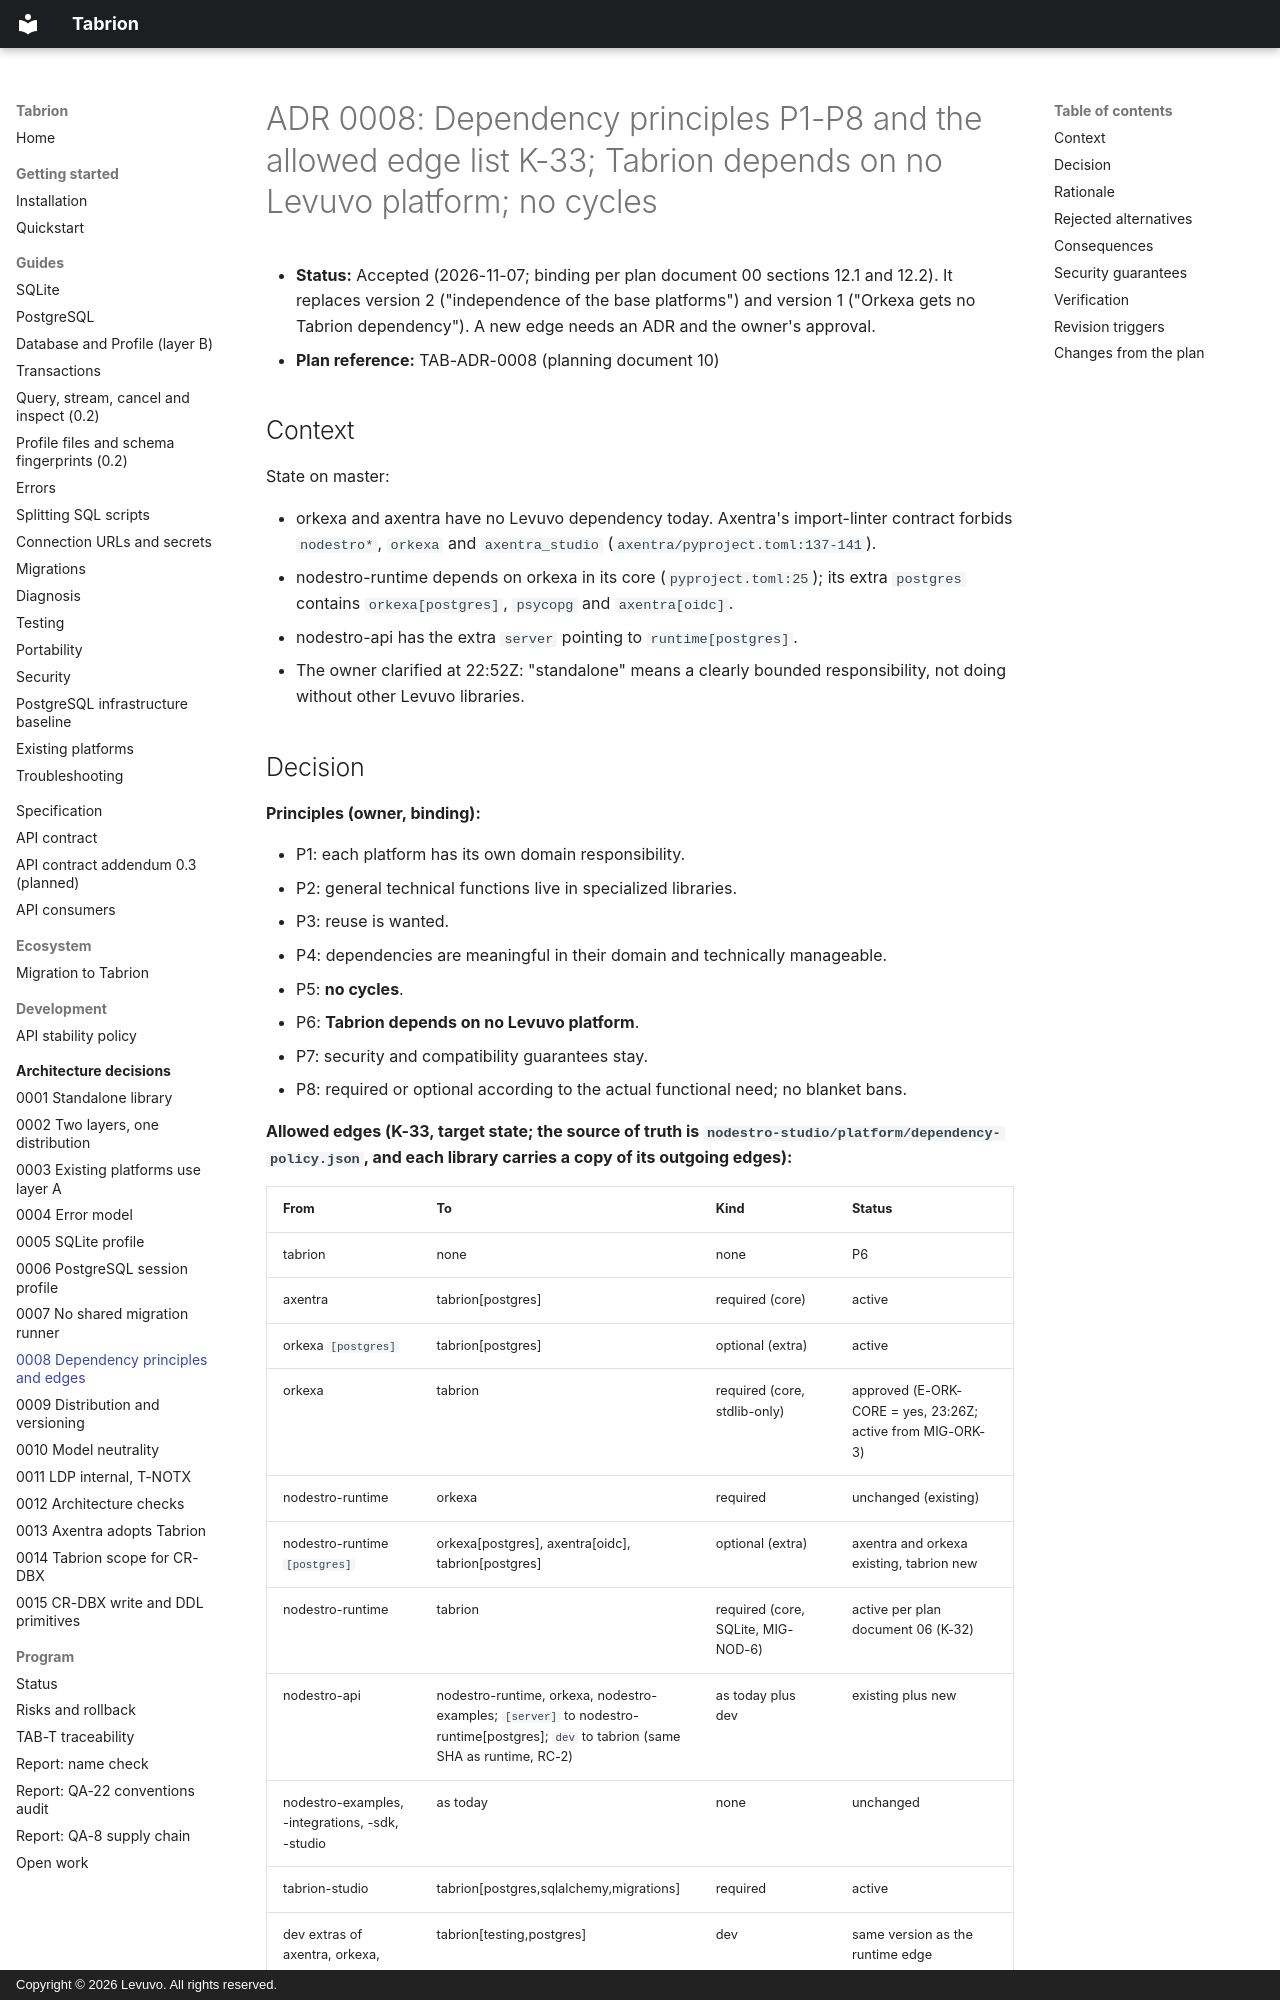

repository: peterkarlhuber/tabrion · page: adr/0008-dependency-principles-and-edges/index.html · generator: mkdocs · copyright: Copyright © 2026 Levuvo. All rights reserved.

# ADR 0008: Dependency principles P1-P8 and the allowed edge list K-33; Tabrion depends on no Levuvo platform; no cycles

- **Status:** Accepted (2026-11-07; binding per plan document 00 sections 12.1 and 12.2). It replaces version 2
  ("independence of the base platforms") and version 1 ("Orkexa gets no Tabrion dependency"). A new edge needs an ADR
  and the owner's approval.
- **Plan reference:** TAB-ADR-0008 (planning document 10)

## Context

State on master:

- orkexa and axentra have no Levuvo dependency today. Axentra's import-linter contract forbids `nodestro*`, `orkexa`
  and `axentra_studio` (`axentra/pyproject.toml:137-141`).
- nodestro-runtime depends on orkexa in its core (`pyproject.toml:25`); its extra `postgres` contains
  `orkexa[postgres]`, `psycopg` and `axentra[oidc]`.
- nodestro-api has the extra `server` pointing to `runtime[postgres]`.
- The owner clarified at 22:52Z: "standalone" means a clearly bounded responsibility, not doing without other Levuvo
  libraries.
